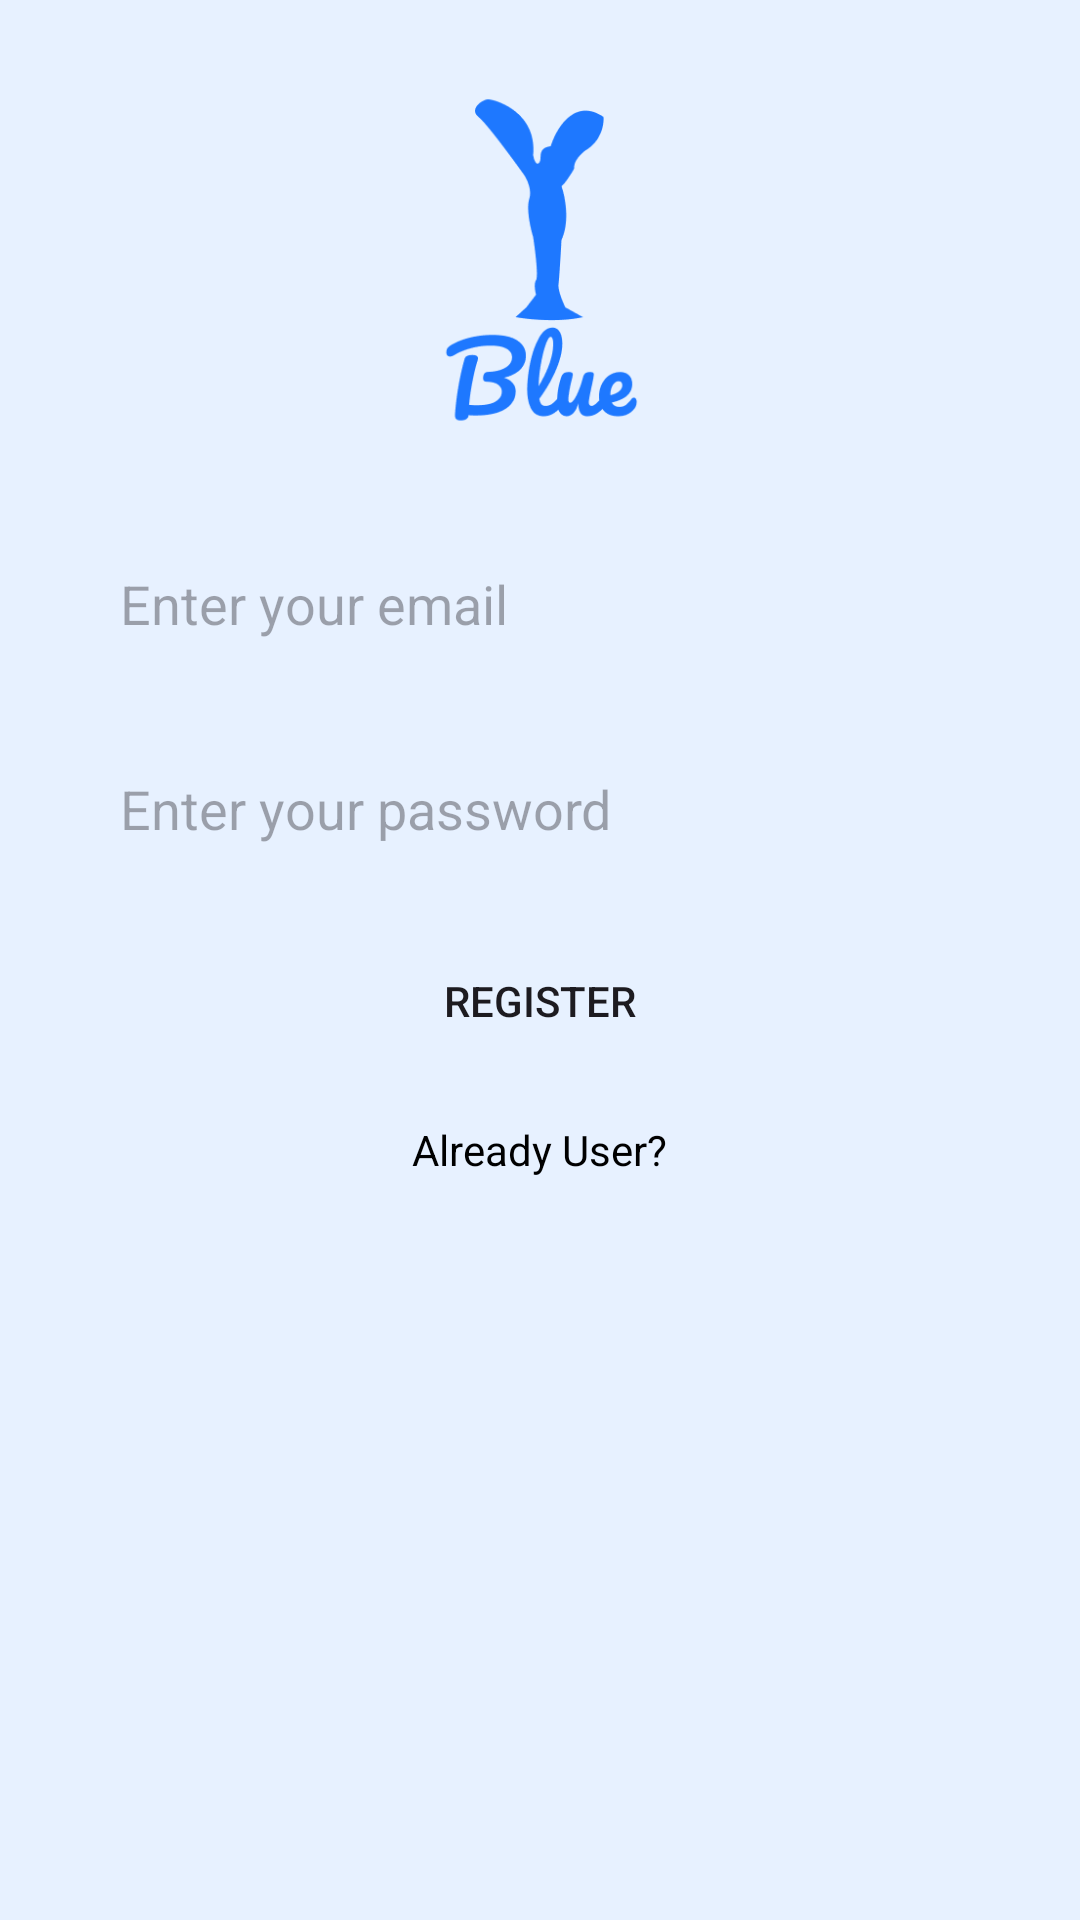

Here is an Android app screen rendered from its layout file. Give the layout XML and the strings, colors and styles it references.
<!-- AndroidManifest.xml: application theme Theme.Blue -->
<!-- res/layout/activity_register_page.xml -->
<?xml version="1.0" encoding="utf-8"?>
<LinearLayout
    xmlns:android="http://schemas.android.com/apk/res/android"
    xmlns:app="http://schemas.android.com/apk/res-auto"
    xmlns:tools="http://schemas.android.com/tools"
    android:layout_width="match_parent"
    android:layout_height="match_parent"
    android:orientation="vertical"
    android:background="@color/blue_lightPrimary"
    tools:context=".RegisterPage">


    <ImageView
        android:layout_width="125dp"
        android:layout_height="125dp"
        android:layout_gravity="center"
        android:layout_margin="24dp"
        android:src="@drawable/blue_icon" />

    <EditText
        android:inputType="textEmailAddress"
        android:id="@+id/register_email_et"
        android:layout_width="match_parent"
        android:layout_height="wrap_content"
        android:layout_marginStart="24dp"
        android:layout_marginEnd="24dp"
        android:background="@drawable/et_background"
        android:backgroundTint="@color/blur_grey"
        android:hint="@string/enterEMail"
        android:padding="16dp" />

    <EditText
        android:inputType="textPassword"
        android:id="@+id/register_password_et"
        android:layout_width="match_parent"
        android:layout_height="wrap_content"
        android:layout_marginStart="24dp"
        android:layout_marginTop="12dp"
        android:layout_marginEnd="24dp"
        android:background="@drawable/et_background"
        android:backgroundTint="@color/blur_grey"
        android:hint="@string/enterPassword"
        android:padding="16dp" />




    <Button
        android:id="@+id/register_btn"
        android:layout_width="match_parent"
        android:layout_height="wrap_content"
        android:layout_marginStart="24dp"
        android:layout_marginTop="12dp"
        android:layout_marginEnd="24dp"
        android:text="@string/register"
        android:background="@drawable/et_background"/>

    <TextView
        android:id="@+id/alreadyUserTv"
        android:layout_width="wrap_content"
        android:layout_height="wrap_content"
        android:text="Already User?"
        android:layout_marginTop="12dp"
        android:textColor="@color/black"
        android:padding="4dp"
        android:layout_gravity="center"/>

</LinearLayout>
<!-- resources referenced by this layout -->
<resources>
  <color name="black">#FF000000</color>
  <color name="blue_lightPrimary">#E7F1FF</color>
  <color name="blur_grey">#F8F8F8</color>
  <!-- drawable blue_icon: png bitmap (drawable, 10253 bytes) -->
  <string name="enterEMail">Enter your email</string>
  <string name="enterPassword">Enter your password</string>
  <string name="register">Register</string>
  <style name="Theme.Blue" parent="Base.Theme.Blue" />
  <style name="Base.Theme.Blue" parent="Theme.Material3.DayNight.NoActionBar">
          
          
          <item name="colorOnPrimary">@color/white</item>
          <item name="colorPrimary">@color/blue_primary</item>
          <item name="colorSecondary">@color/blue_primary</item>
          <item name="colorOnSecondary">@color/white</item>
          <item name="android:statusBarColor">@color/blue_primary</item>
      </style>
  <color name="white">#FFFFFFFF</color>
  <color name="blue_primary">#418DFF</color>
</resources>
